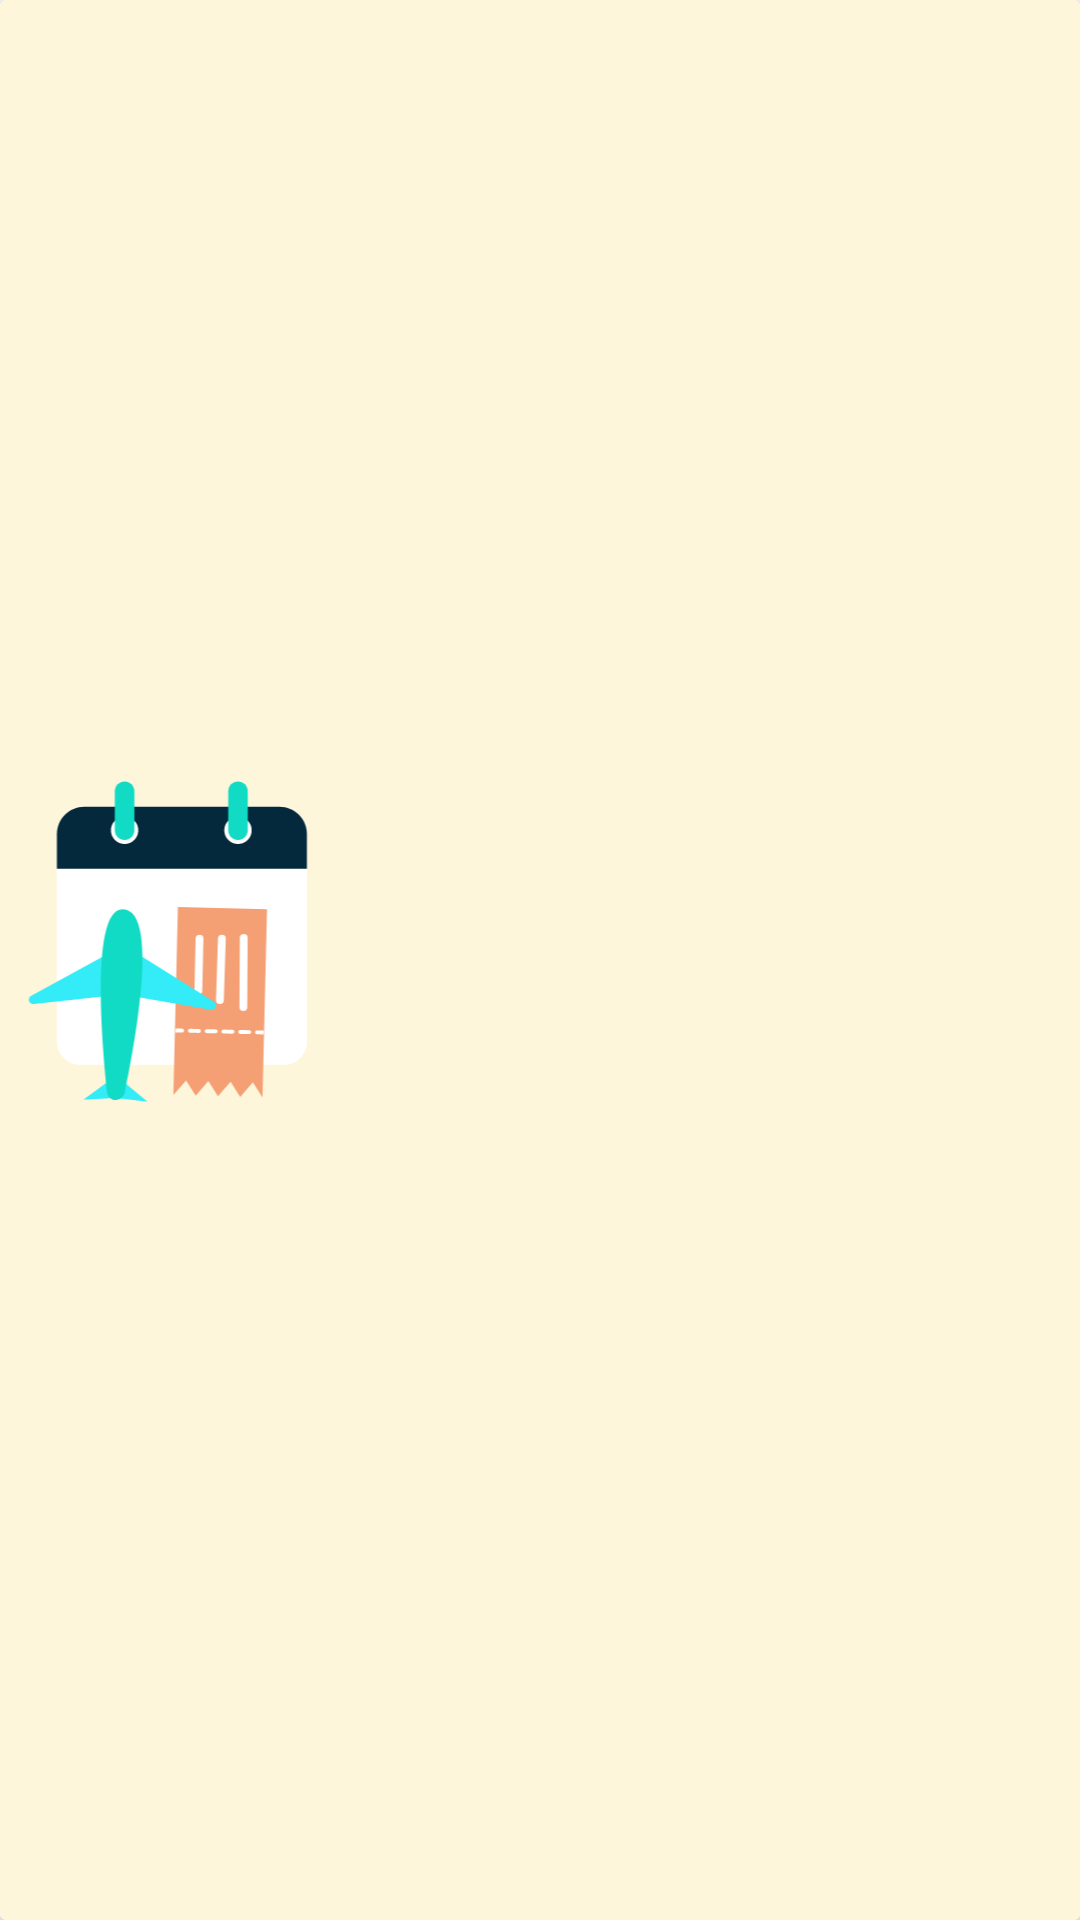

Reconstruct the res/layout file that produces this screen, plus the resources it refers to.
<!-- AndroidManifest.xml: application theme Theme.TravelApp -->
<!-- res/layout/card_option.xml -->
<?xml version="1.0" encoding="utf-8"?>
<androidx.cardview.widget.CardView xmlns:android="http://schemas.android.com/apk/res/android"
    xmlns:app="http://schemas.android.com/apk/res-auto"
    xmlns:tools="http://schemas.android.com/tools"
    android:layout_width="match_parent"
    android:layout_height="wrap_content"
    android:layout_margin="@dimen/margin_default"
    >

    <androidx.constraintlayout.widget.ConstraintLayout
        android:layout_width="match_parent"
        android:layout_height="match_parent"
        android:background="#FEF6DA">

        <ImageView
            android:id="@+id/cardOptionIcon"
            android:layout_width="120dp"
            android:layout_height="120dp"
            android:layout_marginStart="@dimen/margin_default"
            android:layout_marginTop="@dimen/margin_default"
            android:layout_marginBottom="@dimen/margin_default"
            android:contentDescription="@string/option_icon"
            app:layout_constraintBottom_toBottomOf="parent"
            app:layout_constraintStart_toStartOf="parent"
            app:layout_constraintTop_toTopOf="parent"
            app:srcCompat="@drawable/ic_tickets" />

        <TextView
            android:id="@+id/cardOptionTitle"
            android:layout_width="wrap_content"
            android:layout_height="wrap_content"
            android:textColor="#000000"
            android:textSize="24sp"
            android:textStyle="normal"
            app:layout_constraintBottom_toBottomOf="parent"
            app:layout_constraintEnd_toEndOf="parent"
            app:layout_constraintHorizontal_bias="0.084"
            app:layout_constraintStart_toEndOf="@+id/cardOptionIcon"
            app:layout_constraintTop_toTopOf="@+id/cardOptionIcon"
            app:layout_constraintVertical_bias="0.153"
            tools:text="Tickets" />

        <TextView
            android:id="@+id/cardOptionDescription"
            android:layout_width="161dp"
            android:layout_height="wrap_content"
            android:layout_marginTop="8dp"
            android:textColor="#05293C"
            android:textSize="16sp"
            app:layout_constraintBottom_toBottomOf="@+id/cardOptionIcon"
            app:layout_constraintEnd_toEndOf="@+id/cardOptionTitle"
            app:layout_constraintHorizontal_bias="0.0"
            app:layout_constraintStart_toStartOf="@+id/cardOptionTitle"
            app:layout_constraintTop_toBottomOf="@+id/cardOptionTitle"
            app:layout_constraintVertical_bias="0.0"
            app:lineHeight="24dp"
            tools:text="Make your booking with Flexifly and enjoy" />
    </androidx.constraintlayout.widget.ConstraintLayout>
</androidx.cardview.widget.CardView>
<!-- resources referenced by this layout -->
<resources>
  <!-- drawable ic_tickets: vector/xml drawable (drawable, 4541 chars, omitted) -->
  <string name="option_icon">card icon</string>
  <style name="Theme.TravelApp" parent="Theme.MaterialComponents.DayNight.DarkActionBar">
          
          <item name="colorPrimary">@color/primary_500</item>
          <item name="colorPrimaryVariant">@color/primary_700</item>
          <item name="colorOnPrimary">@color/white</item>
  
          
          <item name="colorSecondary">@color/secondary_200</item>
          <item name="colorSecondaryVariant">@color/secondary_900</item>
          <item name="colorOnSecondary">@color/black</item>
  
          
          <item name="android:windowTranslucentStatus">true</item>
          <item name="android:windowTranslucentNavigation">true</item>
          
      </style>
  <color name="primary_500">#345167</color>
  <color name="primary_700">#000017</color>
  <color name="white">#FFFFFFFF</color>
  <color name="secondary_200">#f59f74</color>
  <color name="secondary_900">#ffd1a3</color>
  <color name="black">#FF000000</color>
</resources>
